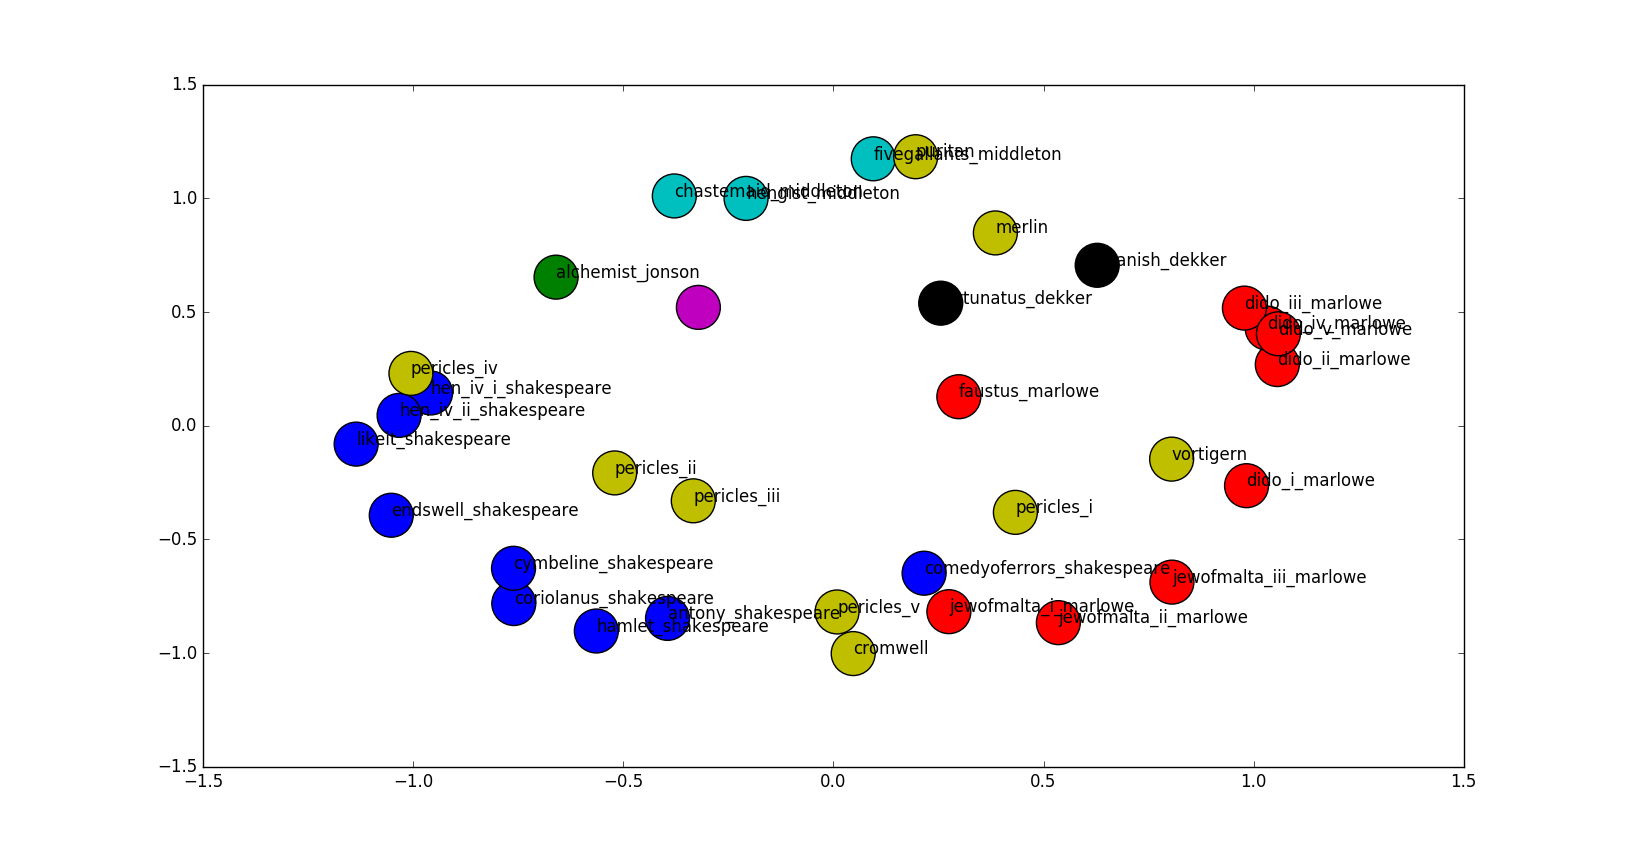

The file beside this chart, header and first rows:
, 0, 1, 2, 3, 4, 5, 6, 7, code
dido_ii_marlowe.txt, 0.36, 0.2168, 0.2173, 0.5131, -0.2962, 0.3905, 0.4369, -0.286, 2.0
alchemist_jonson.txt, 0.1552, 0.2644, -0.6557, -0.4579, 0.1733, 0.1998, 0.4426, 0.02475, 3.0
faustus_marlowe.txt, 0.1083, -0.6934, 0.473, -0.2444, -0.2187, 0.1644, 0.042, -0.3839, 2.0
coriolanus_shakespeare.txt, -0.5399, -0.05794, -0.152, -0.02472, 0.764, 0.2438, -0.1767, 0.08409, 1.0
pericles_i.txt, -0.1409, -0.6926, 0.4562, 0.1414, 0.2409, 0.01624, 0.4114, 0.2118, 0.0
spanish_dekker.txt, -0.1042, -0.3679, 0.006114, 0.2406, -0.01264, 0.1373, 0.2069, -0.8568, 4.0
pericles_ii.txt, 0.2125, -0.274, -0.07557, -0.7394, -0.07665, 0.2067, -0.1858, 0.4941, 0.0
fivegallants_middleton.txt, 0.07003, 0.4178, -0.05024, 0.1762, -0.1756, -0.7274, 0.1031, -0.4652, 5.0
jewofmalta_iii_marlowe.txt, 0.6215, 0.4606, 0.2583, -0.05392, 0.3352, 0.2253, 0.2411, 0.3328, 2.0
comedyoferrors_shakespeare.txt, 0.6079, 0.03335, 0.3786, -0.4115, 0.1384, -0.123, -0.3874, 0.3638, 1.0
antony_shakespeare.txt, -0.126, -0.4281, -0.2434, 0.09017, 0.8031, 0.2732, -0.1076, -0.04916, 1.0
hen_iv_i_shakespeare.txt, -0.52, -0.3375, -0.1405, -0.2785, -0.392, 0.2306, -0.4681, 0.3041, 1.0
cymbeline_shakespeare.txt, -0.3843, -0.3951, -0.4528, -0.07602, 0.6032, 0.2445, -0.2375, 0.07334, 1.0
likeit_shakespeare.txt, -0.5187, 0.3498, 0.06073, -0.5038, -0.05972, 0.2706, -0.5172, 0.08233, 1.0
hen_iv_ii_shakespeare.txt, -0.6026, -0.141, -0.02176, -0.2593, -0.2455, -0.01799, -0.5358, 0.449, 1.0
pericles_iii.txt, 0.3492, -0.5993, -0.4844, -0.1153, 0.2376, 0.04208, -0.4593, 0.04302, 0.0
dido_iv_marlowe.txt, 0.2918, 0.3413, 0.4743, 0.3645, -0.1612, 0.1976, 0.4417, -0.4248, 2.0
pericles_v.txt, 0.4215, -0.4269, -0.2184, 0.0277, 0.378, -0.1493, 0.07737, 0.6484, 0.0
jewofmalta_i_marlowe.txt, 0.4297, -0.504, 0.1796, -0.3467, 0.348, 0.2792, 0.2177, 0.403, 2.0
puritan.txt, -0.06656, 0.536, 0.215, -0.05397, -0.4277, -0.5766, 0.1233, -0.3586, 0.0
dido_i_marlowe.txt, 0.5719, -0.1672, 0.2529, 0.1855, 0.0994, 0.6591, -0.009903, -0.3198, 2.0
fortunatus_dekker.txt, -0.1787, -0.553, 0.02214, 0.6217, -0.4591, -0.02941, -0.1883, -0.1679, 4.0
cromwell.txt, 0.1916, -0.1114, 0.2879, -0.2374, 0.3571, -0.2971, -0.01997, 0.7717, 0.0
hengist_middleton.txt, 0.06266, 0.03534, -0.1204, -0.1258, -0.1264, -0.78, 0.583, 0.01403, 5.0
dido_iii_marlowe.txt, 0.2599, 0.1876, 0.4904, 0.3348, -0.3431, 0.2372, 0.3099, -0.524, 2.0
hamlet_shakespeare.txt, -0.4376, -0.0518, 0.01395, -0.07375, 0.5188, 0.1682, -0.1013, 0.7018, 1.0
merlin.txt, 0.2454, -0.1629, -0.3929, 0.7289, -0.3552, -0.3057, 0.08419, -0.02798, 0.0
dido_v_marlowe.txt, 0.3642, 0.4073, 0.4095, 0.3433, -0.1968, 0.2545, 0.3091, -0.4656, 2.0
chastemaid_middleton.txt, 0.253, 0.1376, -0.5283, -0.2586, -0.1141, -0.6001, 0.3711, -0.2455, 5.0
jewofmalta_ii_marlowe.txt, 0.4723, 0.1213, 0.3532, -0.1221, 0.2901, 0.4212, 0.06524, 0.5972, 2.0
vortigern.txt, 0.3163, -0.2069, 0.183, 0.8151, -0.07766, -0.1049, 0.03107, 0.376, 0.0
pericles_iv.txt, -0.561, -0.3098, -0.08163, -0.3555, -0.4144, 0.07805, -0.499, 0.1718, 0.0
endswell_shakespeare.txt, -0.4707, 0.08539, -0.3487, -0.1642, 0.4093, -0.0009727, -0.6662, -0.106, 1.0
*, 0.2614, -0.3416, -0.2194, -0.5211, -0.4727, -0.02634, 0.4959, 0.1589, 0.0
